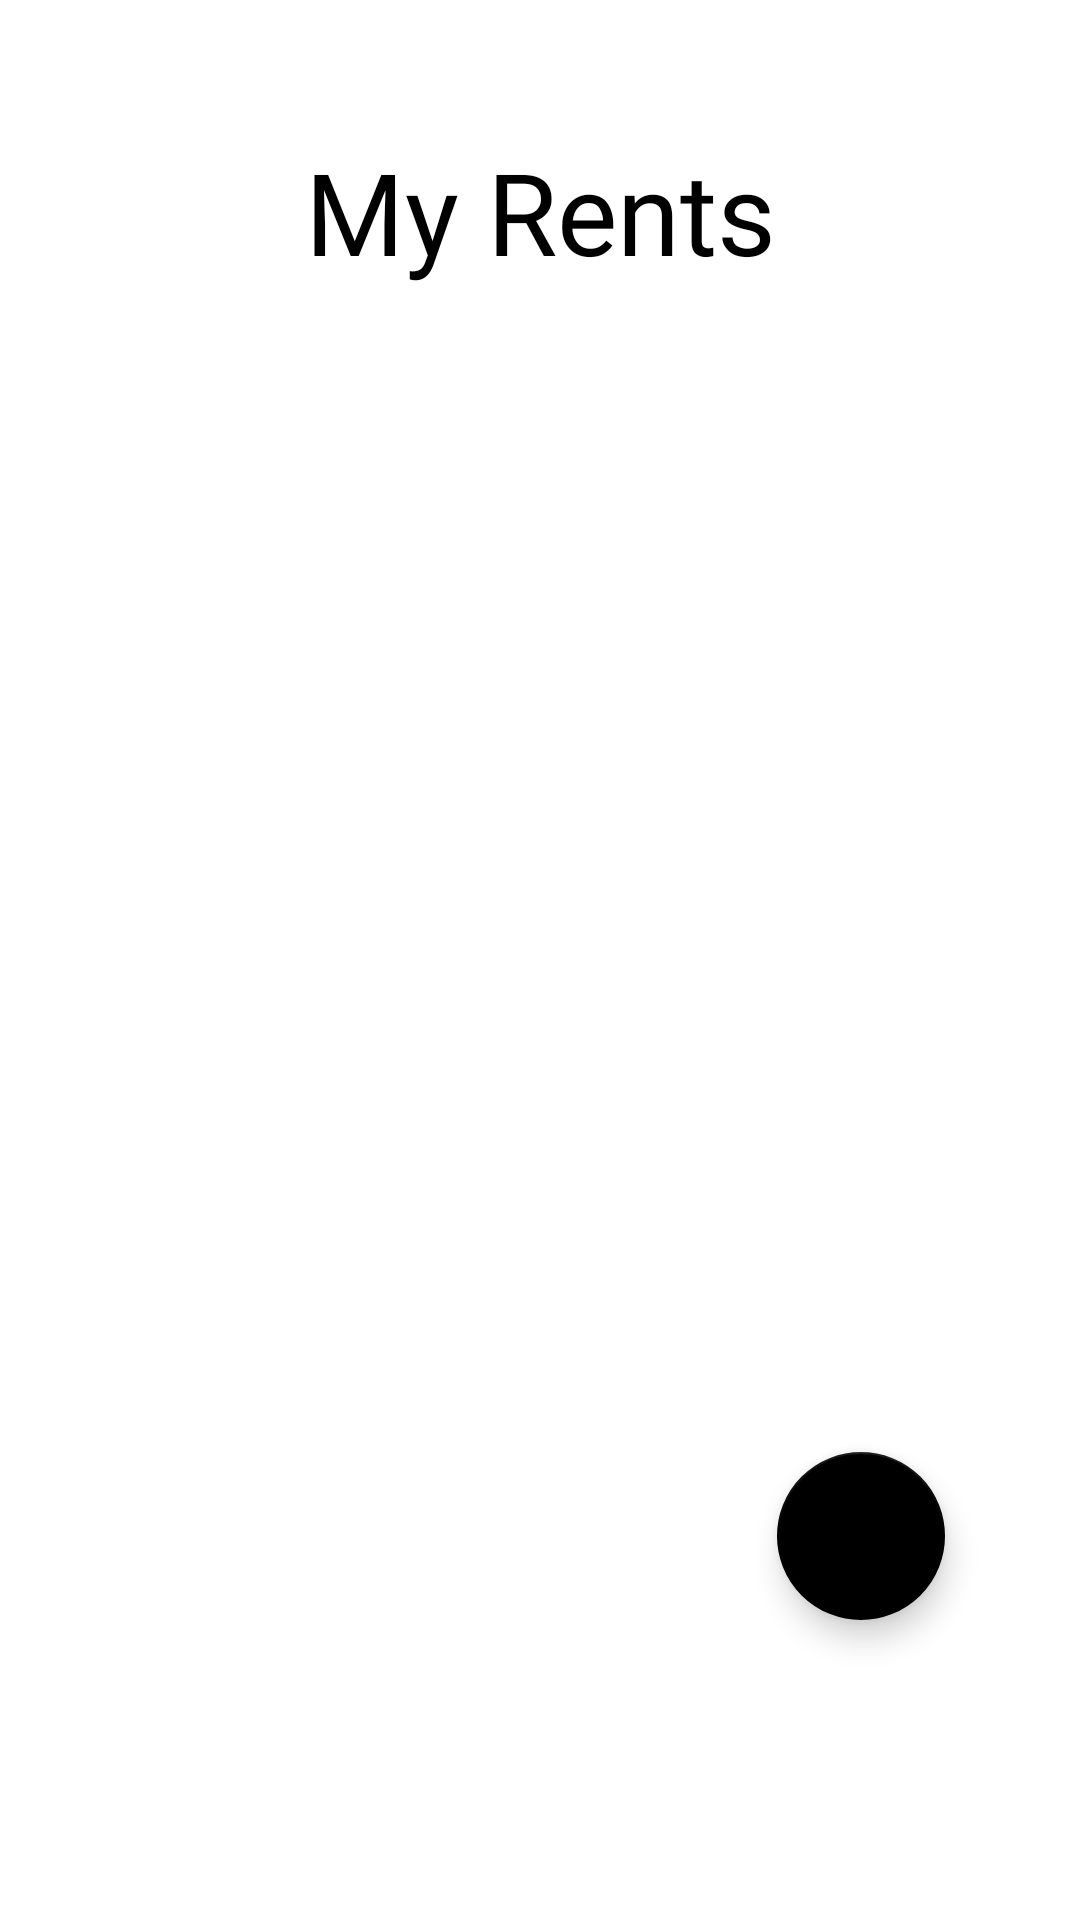

Write the Android layout XML for this screen, with the resource values it uses.
<!-- AndroidManifest.xml: application theme Theme.Bookmybook -->
<!-- res/layout/fragment_rents.xml -->
<?xml version="1.0" encoding="utf-8"?>
<androidx.constraintlayout.widget.ConstraintLayout xmlns:android="http://schemas.android.com/apk/res/android"
    xmlns:app="http://schemas.android.com/apk/res-auto"
    xmlns:tools="http://schemas.android.com/tools"
    android:layout_width="match_parent"
    android:layout_height="match_parent"
    tools:context=".ui.rents.RentsFragment">

    <TextView
        android:id="@+id/text_my_rents_title"
        android:layout_width="wrap_content"
        android:layout_height="wrap_content"
        android:layout_marginTop="45dp"
        android:fontFamily="@font/inika_bold"
        android:text="@string/my_rents_title_string"
        android:textColor="@color/black"
        android:textSize="38sp"
        android:background="@android:color/transparent"
        app:layout_constraintEnd_toEndOf="parent"
        app:layout_constraintStart_toStartOf="parent"
        app:layout_constraintTop_toTopOf="parent" />

    <ListView
        android:id="@+id/my_rents_lv"
        android:layout_width="match_parent"
        android:layout_height="0dp"
        android:layout_marginStart="45dp"
        android:layout_marginTop="32dp"
        android:layout_marginEnd="45dp"
        android:layout_marginBottom="100dp"
        app:layout_constraintBottom_toBottomOf="parent"
        app:layout_constraintEnd_toEndOf="parent"
        app:layout_constraintStart_toStartOf="parent"
        app:layout_constraintTop_toBottomOf="@+id/text_my_rents_title" />

    <com.google.android.material.floatingactionbutton.FloatingActionButton
        android:id="@+id/fab"
        android:layout_width="wrap_content"
        android:layout_height="wrap_content"
        android:layout_marginEnd="45dp"
        android:layout_marginBottom="100dp"
        android:src="@drawable/baseline_add_24"
        app:tint="@android:color/white"
        app:layout_constraintBottom_toBottomOf="parent"
        app:layout_constraintEnd_toEndOf="parent" />

</androidx.constraintlayout.widget.ConstraintLayout>
<!-- resources referenced by this layout -->
<resources>
  <color name="black">#FF000000</color>
  <string name="my_rents_title_string">My Rents</string>
  <style name="Theme.Bookmybook" parent="Theme.MaterialComponents.DayNight.NoActionBar">
          <item name="colorPrimary">@color/white</item>
          <item name="colorSecondary">@color/black</item>
      </style>
  <color name="white">#D9D9D9</color>
</resources>
